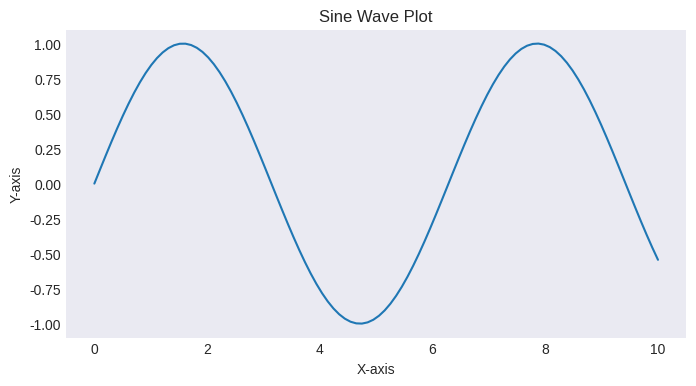

This chart was generated by the following Python code:
import  matplotlib.pyplot as plt 
import numpy as np 
import  matplotlib

# generate some data 
x = np.linspace(0, 10, 100)
y = np.sin(x)   


# create a plot  
plt.figure(figsize=(8,4))
plt.style.use('seaborn-v0_8-dark')  # set the style of the plot
# print(matplotlib.style.available)
#   X and Y labes 
plt.xlabel('X-axis')
plt.ylabel('Y-axis')
plt.plot(x, y, label = 'Sine Wave')
plt.title('Sine Wave Plot')

# plt.savefig('my_plot.png')  # save the plot as a PNG file
plt.savefig('my_plot.pdf')  # save the plot as a PNG file with higher resolution and tight layout
plt.show()
